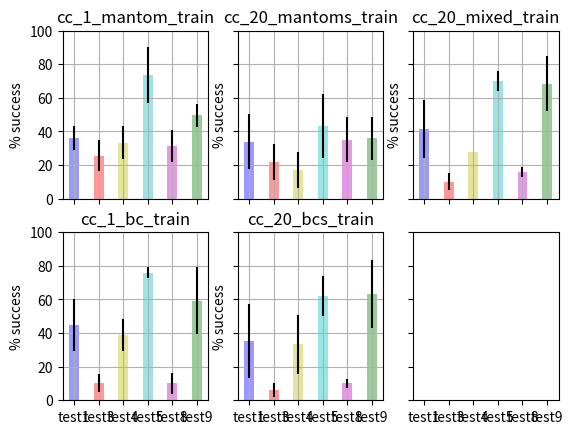
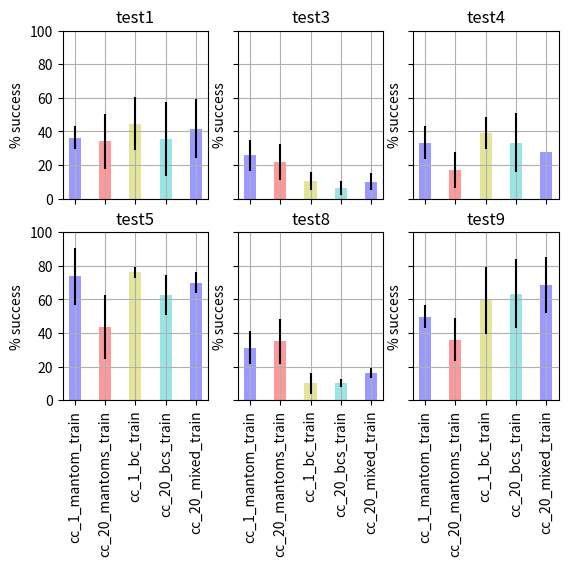
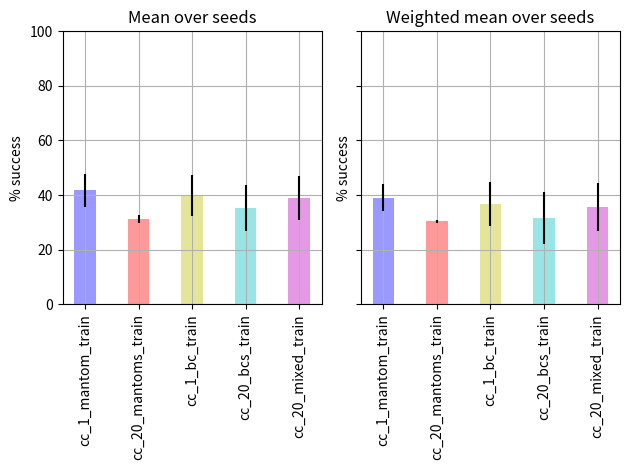

Generate these figures, in order, with matplotlib:

"""
Here we take data for the neurips agents on Cring playing the set of qualitative tests. We then do the following plotting:
    • Data:
        ◦ Should be 4 agents, with 5 seeds each
        ◦ Ignore test 2
    • Plot 1:
        ◦ Avg over seeds
        ◦ Plot each agent on a separate subplot (4 subplot)
        ◦ Plot the 6 tests in a bar chart
            ▪ Highlight test 5, which the TOM also does badly on
    • Plot 2:
        ◦ Avg over seeds
        ◦ Plot each test on a separate subplot (6 subplots – but highlight test 5)
        ◦ Plot the 4 agents in a bar chart
    • Plot 3:
        ◦ Learn how to do error bars!

"""
import numpy as np
import matplotlib.pyplot as plt

def take_train_only(data, agent_base_names):
    """Data is in this order: cc_1_mantom TRAIN SEED0, cc_1_mantom VAL SEED0, cc_1_mantom TRAIN SEED1,...
    But we want all the "Train" agents together. Here we rearrange the data"""
    rearranged_data = []
    for i, agent_base_name in enumerate(agent_base_names):
        num_seeds = 3 if agent_base_name is not 'cc_20_mixed' else 2
        selection_train = [0, 2, 4] if agent_base_name is not 'cc_20_mixed' else [0, 2]
        # selection_val = [1, 3, 5] if agent_base_name is not 'cc_20_mixed' else [1, 3]
        this_agent_data = [data[3*2*i + j] for j in range(num_seeds*2)]
        [rearranged_data.append(this_agent_data[j]) for j in selection_train]
        # [rearranged_data.append(this_agent_data[j]) for j in selection_val]
    assert len(rearranged_data) == len(data) / 2
    return rearranged_data


original_data = [[None, 46.0, 29.0, 13.0, 25.0, 51.0, None, None, 24.0, 40.0], [None, 45.0, 29.0, 13.0, 28.0, 57.0, None, None, 25.0, 39.0], [None, 29.0, 18.0, 31.0, 28.0, 79.0, None, None, 45.0, 56.0], [None, 34.0, 17.0, 34.0, 28.0, 57.0, None, None, 48.0, 55.0], [None, 34.0, 29.0, 33.0, 47.0, 91.0, None, None, 25.0, 53.0], [None, 40.0, 29.0, 23.0, 35.0, 91.0, None, None, 14.0, 49.0], [None, 49.0, 22.0, 10.0, 2.0, 64.0, None, None, 25.0, 29.0], [None, 38.0, 17.0, 9.0, 3.0, 60.0, None, None, 18.0, 27.0], [None, 11.0, 7.0, 36.0, 27.0, 18.0, None, None, 54.0, 54.0], [None, 11.0, 8.0, 21.0, 5.0, 22.0, None, None, 25.0, 51.0], [None, 42.0, 29.0, 19.0, 22.0, 48.0, None, None, 26.0, 25.0], [None, 45.0, 32.0, 27.0, 48.0, 36.0, None, None, 31.0, 27.0], [None, 52.0, 16.0, 13.0, 51.0, 80.0, None, None, 5.0, 57.0], [None, 52.0, 17.0, 12.0, 63.0, 88.0, None, None, 5.0, 48.0], [None, 23.0, 13.0, 3.0, 38.0, 72.0, None, None, 6.0, 36.0], [None, 21.0, 10.0, 4.0, 32.0, 72.0, None, None, 10.0, 35.0], [None, 59.0, 21.0, 15.0, 28.0, 76.0, None, None, 19.0, 85.0], [None, 61.0, 21.0, 12.0, 30.0, 66.0, None, None, 1.0, 79.0], [None, 24.0, 9.0, 5.0, 28.0, 64.0, None, None, 13.0, 52.0], [None, 27.0, 9.0, 7.0, 44.0, 74.0, None, None, 16.0, 39.0], [None, 16.0, 3.0, 2.0, 15.0, 76.0, None, None, 10.0, 46.0], [None, 16.0, 5.0, 5.0, 20.0, 72.0, None, None, 12.0, 42.0], [None, 66.0, 23.0, 12.0, 57.0, 47.0, None, None, 7.0, 92.0], [None, 68.0, 25.0, 14.0, 63.0, 47.0, None, None, 5.0, 91.0], [None, 61.0, 37.0, 16.0, 48.0, 57.0, None, None, 6.0, 45.0], [None, 61.0, 40.0, 24.0, 52.0, 56.0, None, None, 10.0, 37.0], [None, 57.0, 20.0, 16.0, 39.0, 63.0, None, None, 9.0, 90.0], [None, 60.0, 20.0, 26.0, 78.0, 68.0, None, None, 13.0, 94.0]]


assert len(original_data) == 3*8+2*2
assert len(original_data[0]) == 10

# Settings:
# num_seeds = <-- below!
agent_base_names = ['cc_1_mantom', 'cc_20_mantoms', 'cc_1_bc', 'cc_20_bcs', 'cc_20_mixed']

data = take_train_only(original_data, agent_base_names)

agent_names = ['cc_1_mantom_train', 'cc_20_mantoms_train', 'cc_1_bc_train', 'cc_20_bcs_train', 'cc_20_mixed_train']

# bests = ['train', 'val']

tests = [1, 3, 4, 5, 8, 9]
weighting = [2, 2, 1, 1, 1, 1]

# Average over seeds and remove test 2:
# avg_over_seeds_dict = {agent_names[i]: {} for i in range(len(agent_names))}
avg_over_seeds_list = [[] for _ in range(len(agent_names))]
sd_over_seeds_list = [[] for _ in range(len(agent_names))]

for i, agent_name in enumerate(agent_names):
    for k, test in enumerate(tests):

        num_seeds = 3 if agent_name not in ['cc_20_mixed_train', 'cc_20_mixed_val'] else 2
        assert len(data) == (3*4 + 2*1)

        this_avg = np.mean([data[num_seeds*i + j][test] for j in range(num_seeds)])
        this_sd = np.std([data[num_seeds*i + j][test] for j in range(num_seeds)])
        # avg_over_seeds_dict[agent_name]['test{}'.format(test)] = this_avg
        avg_over_seeds_list[i].append(this_avg)
        sd_over_seeds_list[i].append(this_sd)

num_seeds = None  # Reset just in case

# Plot 1:
#       Plot each agent on a separate subplot (4 subplot)
#       Plot the 6 tests in a bar chart
#       Highlight test 5, which the TOM also does badly on

colours = ['b', 'r', 'y', 'c', 'm', 'g']

f, ((ax0, ax1, ax4), (ax2, ax3, empty)) = plt.subplots(2, 3, sharex='col', sharey='row')

x_axis = ['test{}'.format(test) for test in tests]

axs = [ax0, ax1, ax2, ax3, ax4]
assert len(axs) == len(agent_names)

for i, ax in enumerate(axs):
    ax.bar(x_axis, avg_over_seeds_list[i], 0.4, alpha=0.4, color=colours, yerr = sd_over_seeds_list[i])  # thickness
    ax.title.set_text(agent_names[i])
    ax.set_ylabel('% success')
    ax.set_ylim(0, 100)
    ax.grid()

# plt.tight_layout()
plt.show()


# Plot 2:
#         ◦ Avg over seeds
#         ◦ Plot each test on a separate subplot (6 subplots – but highlight test 5)
#         ◦ Plot the 4 agents in a bar chart

colours = ['b', 'r', 'y', 'c']
f, ((ax1, ax2, ax3), (ax4, ax5, ax6)) = plt.subplots(2, 3, sharex='col', sharey='row')
x_axis = agent_names

axs = [ax1, ax2, ax3, ax4, ax5, ax6]

for i, ax in enumerate(axs):
    avg_to_plot = [avg_over_seeds_list[k][i] for k in range(len(agent_names))]
    assert len(avg_over_seeds_list) == len(agent_names)
    sd_to_plot = [sd_over_seeds_list[k][i] for k in range(len(agent_names))]
    ax.bar(x_axis, avg_to_plot, 0.4, alpha=0.4, color=colours, yerr=sd_to_plot)  # thickness
    ax.title.set_text('test{}'.format(tests[i]))
    ax.set_ylabel('% success')
    ax.set_ylim(0, 100)
    ax.grid()
    plt.setp(ax.xaxis.get_majorticklabels(), rotation=90)

# plt.tight_layout()
plt.show()


# Plot 3:
#       Avg over seeds and over tests
#       Plot both weighted and non-weighted avg

# Take mean over tests:
mean_over_tests = []
weighted_mean_over_tests = []

for i in range(len(data)):
    mean_over_tests.append(np.mean([data[i][test] for test in tests if data[i][test] is not None]))
    weighted_mean = sum([data[i][test]*weighting[j] for j, test in enumerate(tests) if data[i][test] is not None])/sum(weighting)
    weighted_mean_over_tests.append(weighted_mean)

mean_over_seeds = []
sd_over_seeds = []
weighted_mean_over_seeds = []
sd_of_weighted = []

# Find mean and sd over seeds:
for i in range(len(agent_names)):
    num_seeds = 3 if agent_names[i] not in ['cc_20_mixed_train', 'cc_20_mixed_val'] else 2
    mean_over_seeds.append(np.mean([mean_over_tests[i*num_seeds + j] for j in range(num_seeds)]))
    sd_over_seeds.append(np.std([mean_over_tests[i*num_seeds + j] for j in range(num_seeds)]))
    weighted_mean_over_seeds.append(np.mean([weighted_mean_over_tests[i*num_seeds + j] for j in range(num_seeds)]))
    sd_of_weighted.append(np.std([weighted_mean_over_tests[i*num_seeds + j] for j in range(num_seeds)]))

colours = ['b', 'r', 'y', 'c', 'm']
f, (ax1, ax2) = plt.subplots(1, 2, sharex='col', sharey='row')
x_axis = agent_names

ax1.bar(x_axis, mean_over_seeds, 0.4, alpha=0.4, color=colours, yerr=sd_over_seeds)  # thickness
ax1.title.set_text('Mean over seeds')
ax1.set_ylabel('% success')
ax1.set_ylim(0, 100)
ax1.grid()
plt.setp(ax1.xaxis.get_majorticklabels(), rotation=90)

ax2.bar(x_axis, weighted_mean_over_seeds, 0.4, alpha=0.4, color=colours, yerr=sd_of_weighted)  # thickness
ax2.title.set_text('Weighted mean over seeds')
ax2.set_ylabel('% success')
ax2.set_ylim(0, 100)
ax2.grid()
plt.setp(ax2.xaxis.get_majorticklabels(), rotation=90)

plt.tight_layout()
plt.show()




# # TEST:
# n= 6
#
# m1 = (0.10,0.12,0.10,0.11,0.14,0.10)
# m2=(0.21,0.21,0.20,0.22,0.20,0.21)
# m3=(0.29,0.27,0.28,0.24,0.23,0.23)
# m4=(0.41,0.39,0.35,0.37,0.41,0.40)
# x=[1,2,3,4,5,6]
#
# fig, ax = plt.subplots()
#
# index = np.arange(n)
# bar_width = 0.2
#
# opacity = 0.4
# error_config = {'ecolor': '0.3'}
# r1 = ax.bar(index, m1, bar_width,
#                  alpha=opacity,
#                  color='b',
#
#                  error_kw=error_config)
#
# r2 = ax.bar(index + bar_width, m2, bar_width,
#                  alpha=opacity,
#                  color='r',
#
#                  error_kw=error_config)
#
# r3 = ax.bar(index + bar_width+ bar_width, m3, bar_width,
#                  alpha=opacity,
#                  color='y',
#                  error_kw=error_config)
# r4 = ax.bar(index + bar_width+ bar_width+ bar_width, m4, bar_width,
#                  alpha=opacity,
#                  color='c',
#                  error_kw=error_config)
# plt.xlabel('D')
# plt.ylabel('Anz')
# plt.title('Th')
#
# f, ((ax1, ax2), (ax3, ax4)) = plt.subplots(2, 2, sharex='col', sharey='row')
#
# ax1.bar(x,m1, 0.2) # thickness=0.2
# ax2.bar(x,m2, 0.2)
# ax3.plot(x,m3)
# ax4.plot(x,m4)
#
# plt.tight_layout()
# plt.show()